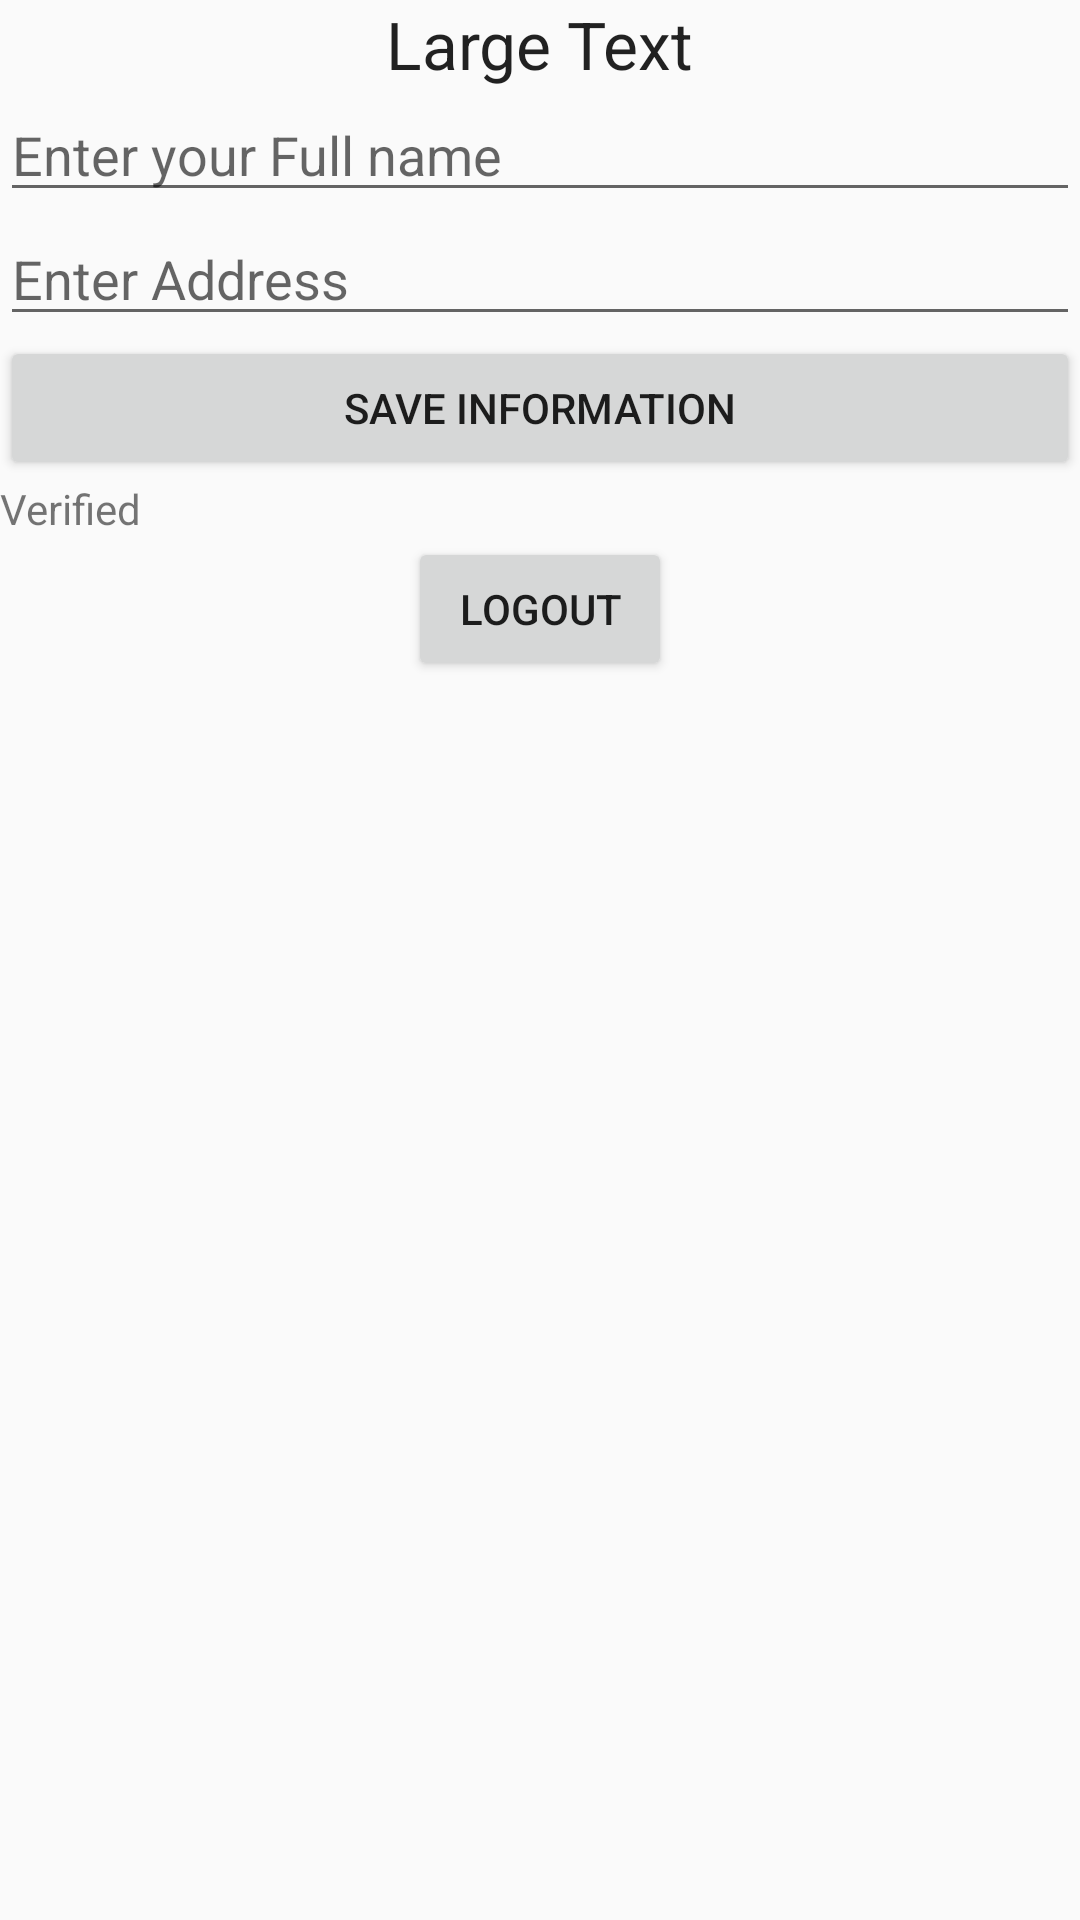

Layout XML and referenced resources for this Android screen:
<!-- AndroidManifest.xml: application theme AppTheme -->
<!-- res/layout/activity_profile.xml -->
<?xml version="1.0" encoding="utf-8"?>
<androidx.constraintlayout.widget.ConstraintLayout xmlns:android="http://schemas.android.com/apk/res/android"
    xmlns:app="http://schemas.android.com/apk/res-auto"
    xmlns:tools="http://schemas.android.com/tools"
    android:layout_width="match_parent"
    android:layout_height="match_parent"
    tools:context=".activities.ProfileActivity">


    <LinearLayout
        android:layout_width="match_parent"
        android:layout_height="match_parent"
        android:orientation="vertical"
        android:layout_centerHorizontal="true"
        android:layout_centerVertical="true">

        <TextView
            android:layout_width="wrap_content"
            android:layout_height="wrap_content"
            android:textAppearance="?android:attr/textAppearanceLarge"
            android:text="Large Text"
            android:id="@+id/textViewUserEmail"
            android:layout_gravity="center_horizontal"/>

        <EditText
            android:layout_width="match_parent"
            android:layout_height="wrap_content"
            android:id="@+id/editTextName"
            android:hint="Enter your Full name"/>

        <EditText
            android:layout_width="match_parent"
            android:layout_height="wrap_content"
            android:id="@+id/editTextAddress"
            android:hint="Enter Address" />

        <Button
            android:layout_width="match_parent"
            android:layout_height="wrap_content"
            android:id="@+id/buttonSave"
            android:text="Save Information"/>

        <TextView
            android:layout_width="match_parent"
            android:layout_height="wrap_content"
            android:id="@+id/textViewVerified"
            android:text="Verified"/>

        <Button
            android:layout_width="wrap_content"
            android:layout_height="wrap_content"
            android:text="Logout"
            android:id="@+id/buttonLogout"
            android:layout_gravity="center_horizontal"/>

    </LinearLayout>

</androidx.constraintlayout.widget.ConstraintLayout>
<!-- resources referenced by this layout -->
<resources>
  <style name="AppTheme" parent="Theme.AppCompat.Light.DarkActionBar">
          
          <item name="colorPrimary">@color/colorPrimary</item>
          <item name="colorPrimaryDark">@color/colorPrimaryDark</item>
          <item name="colorAccent">@color/colorAccent</item>
      </style>
  <color name="colorPrimary">#FFFFFF</color>
  <color name="colorPrimaryDark">#ffffff</color>
  <color name="colorAccent">#00A3F7</color>
</resources>
